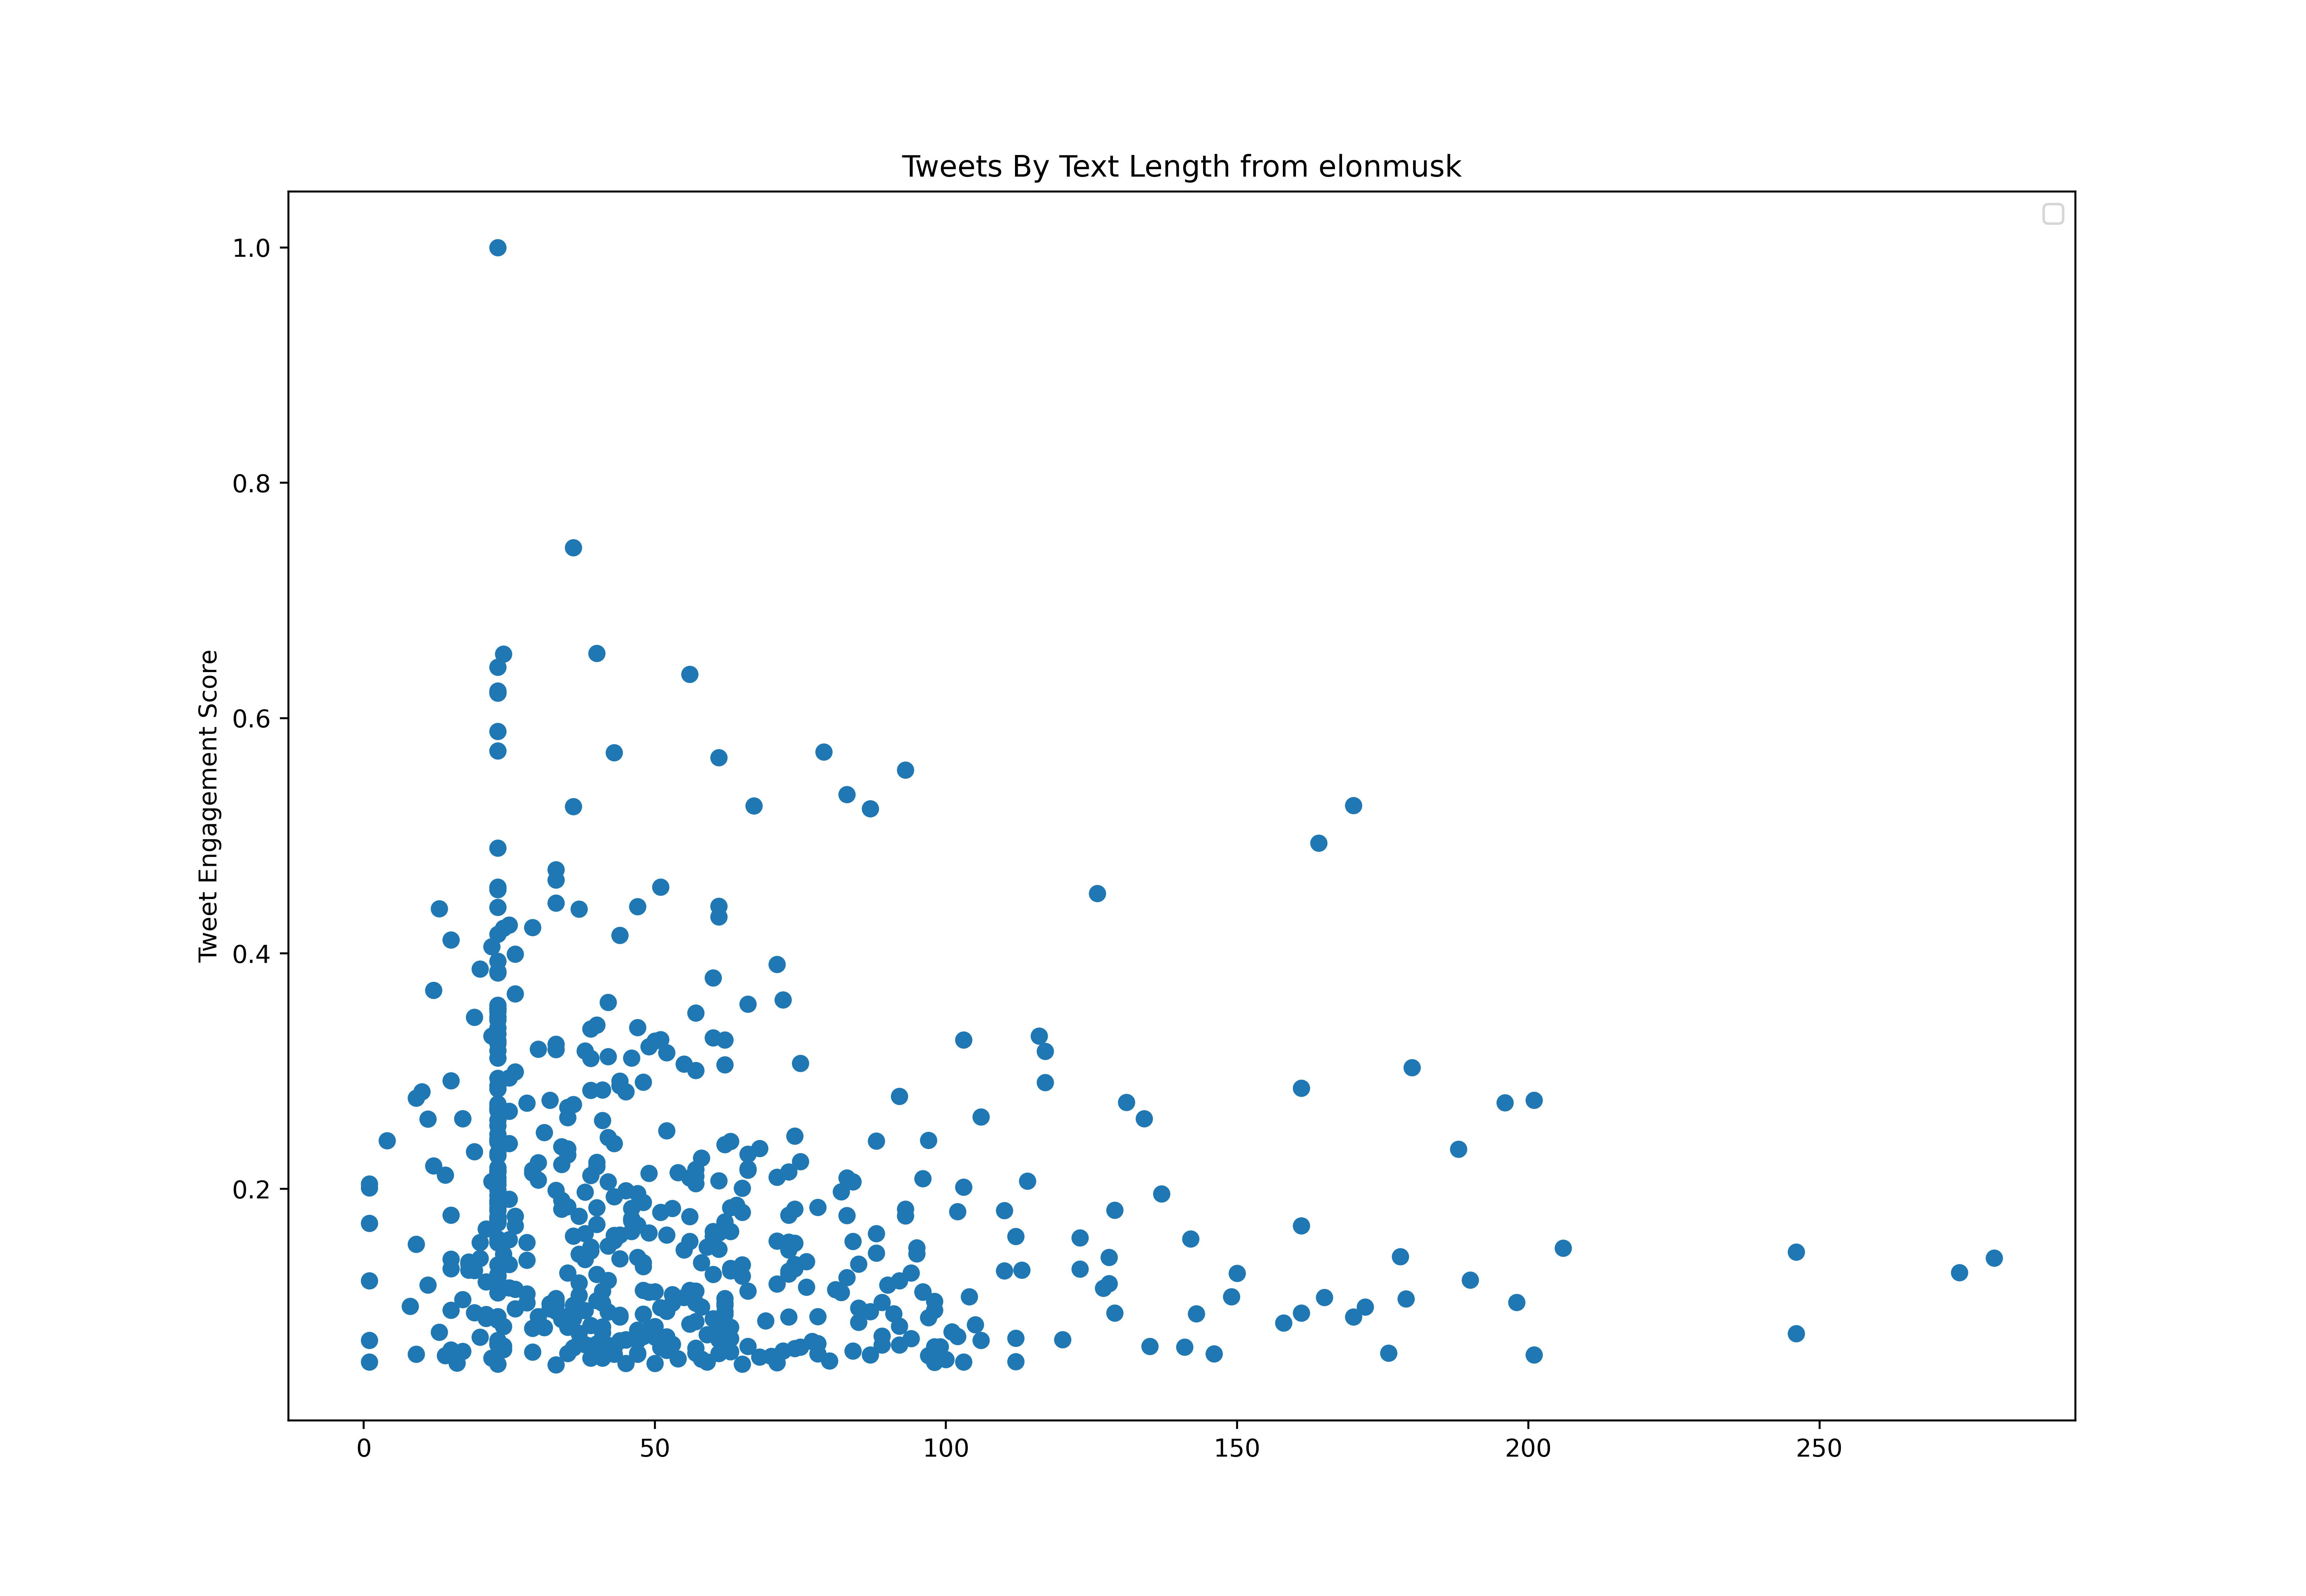

The table this chart was drawn from, first rows:
id, created_at, score, text_length
1357902434580918274, 2021-02-06T04:02:23.000Z, 52165833, 9
1357914696645414913, 2021-02-06T04:51:07.000Z, 51379036, 28
1357943711997415424, 2021-02-06T06:46:24.000Z, 23468057, 83
1357970517165182979, 2021-02-06T08:32:55.000Z, 11537648, 29
1357991946082418690, 2021-02-06T09:58:04.000Z, 63451245, 47
1358176884312272898, 2021-02-06T22:12:57.000Z, 54845774, 44
1358177385678467072, 2021-02-06T22:14:57.000Z, 19966088, 17
1358177870703517698, 2021-02-06T22:16:52.000Z, 18216777, 15
1358319935978496001, 2021-02-07T07:41:23.000Z, 119890421, 56
1358539071824424961, 2021-02-07T22:12:09.000Z, 38806818, 22
1358542364948668418, 2021-02-07T22:25:14.000Z, 123149440, 24
1358568715403468801, 2021-02-08T00:09:57.000Z, 35464225, 48
1358584801003884544, 2021-02-08T01:13:52.000Z, 45208683, 63
1358658587644596224, 2021-02-08T06:07:04.000Z, 65073701, 19
1358930781314322433, 2021-02-09T00:08:40.000Z, 17241430, 78
1359401265017610247, 2021-02-10T07:18:12.000Z, 26698581, 47
1359519541219500033, 2021-02-10T15:08:11.000Z, 82841283, 61
1359545545900048386, 2021-02-10T16:51:31.000Z, 23755444, 23
1359589782402326528, 2021-02-10T19:47:18.000Z, 45833832, 42
1359612035374473217, 2021-02-10T21:15:44.000Z, 17636303, 48
1359791422711492608, 2021-02-11T09:08:33.000Z, 39283392, 96
1359956852520325120, 2021-02-11T20:05:55.000Z, 60376670, 49
1360592735409946625, 2021-02-13T14:12:41.000Z, 40239409, 54
1360697159767711749, 2021-02-13T21:07:38.000Z, 27902131, 73
1360700181658886147, 2021-02-13T21:19:38.000Z, 12491752, 40
1361094185412100096, 2021-02-14T23:25:16.000Z, 51479308, 131
1361252063926251521, 2021-02-15T09:52:37.000Z, 116910658, 23
1361255427669909504, 2021-02-15T10:05:59.000Z, 17996225, 62
1361962505573031938, 2021-02-17T08:55:40.000Z, 20114225, 33
1362863263982247940, 2021-02-19T20:34:57.000Z, 39848641, 14
1362871307516452865, 2021-02-19T21:06:55.000Z, 67467968, 42
1363230177002622976, 2021-02-20T20:52:56.000Z, 39412240, 56
1363233627601989633, 2021-02-20T21:06:39.000Z, 14306583, 59
1363272961684201472, 2021-02-20T23:42:57.000Z, 25231994, 48
1363601164344823810, 2021-02-21T21:27:06.000Z, 48787610, 11
1363609428281360386, 2021-02-21T21:59:56.000Z, 24617246, 19
1363627518830338051, 2021-02-21T23:11:50.000Z, 11006115, 14
1364180853866131456, 2021-02-23T11:50:35.000Z, 28769712, 9
1364560733472579591, 2021-02-24T13:00:05.000Z, 86996021, 33
1364563280522453005, 2021-02-24T13:10:13.000Z, 24649050, 18
1364748430883631111, 2021-02-25T01:25:56.000Z, 27354816, 88
1364806085610147844, 2021-02-25T05:15:02.000Z, 24552962, 63
1364826301027115008, 2021-02-25T06:35:22.000Z, 54122185, 44
1364895495764721667, 2021-02-25T11:10:19.000Z, 53405850, 39
1364906065985499144, 2021-02-25T11:52:19.000Z, 18479175, 32
1365061022084698118, 2021-02-25T22:08:03.000Z, 35962559, 25
1365237858165026818, 2021-02-26T09:50:44.000Z, 34780729, 35
1365241433381339136, 2021-02-26T10:04:57.000Z, 21027120, 23
1366463008398970880, 2021-03-01T18:59:03.000Z, 27278257, 95
1366463640451256323, 2021-03-01T19:01:34.000Z, 42006973, 75
1366477626429169666, 2021-03-01T19:57:08.000Z, 40735751, 57
1366514542939828224, 2021-03-01T22:23:50.000Z, 17549741, 21
1366808202701012995, 2021-03-02T17:50:44.000Z, 28320279, 39
1366820931184717824, 2021-03-02T18:41:18.000Z, 20708607, 53
1366848696298561536, 2021-03-02T20:31:38.000Z, 30076883, 36
1366860749503557636, 2021-03-02T21:19:32.000Z, 12081296, 41
1367074939317157888, 2021-03-03T11:30:39.000Z, 32511603, 46
1367082108863320070, 2021-03-03T11:59:08.000Z, 11203592, 9
1367205667321171968, 2021-03-03T20:10:07.000Z, 26325269, 38
1367213114228318209, 2021-03-03T20:39:42.000Z, 12350948, 141
... 604 more rows
